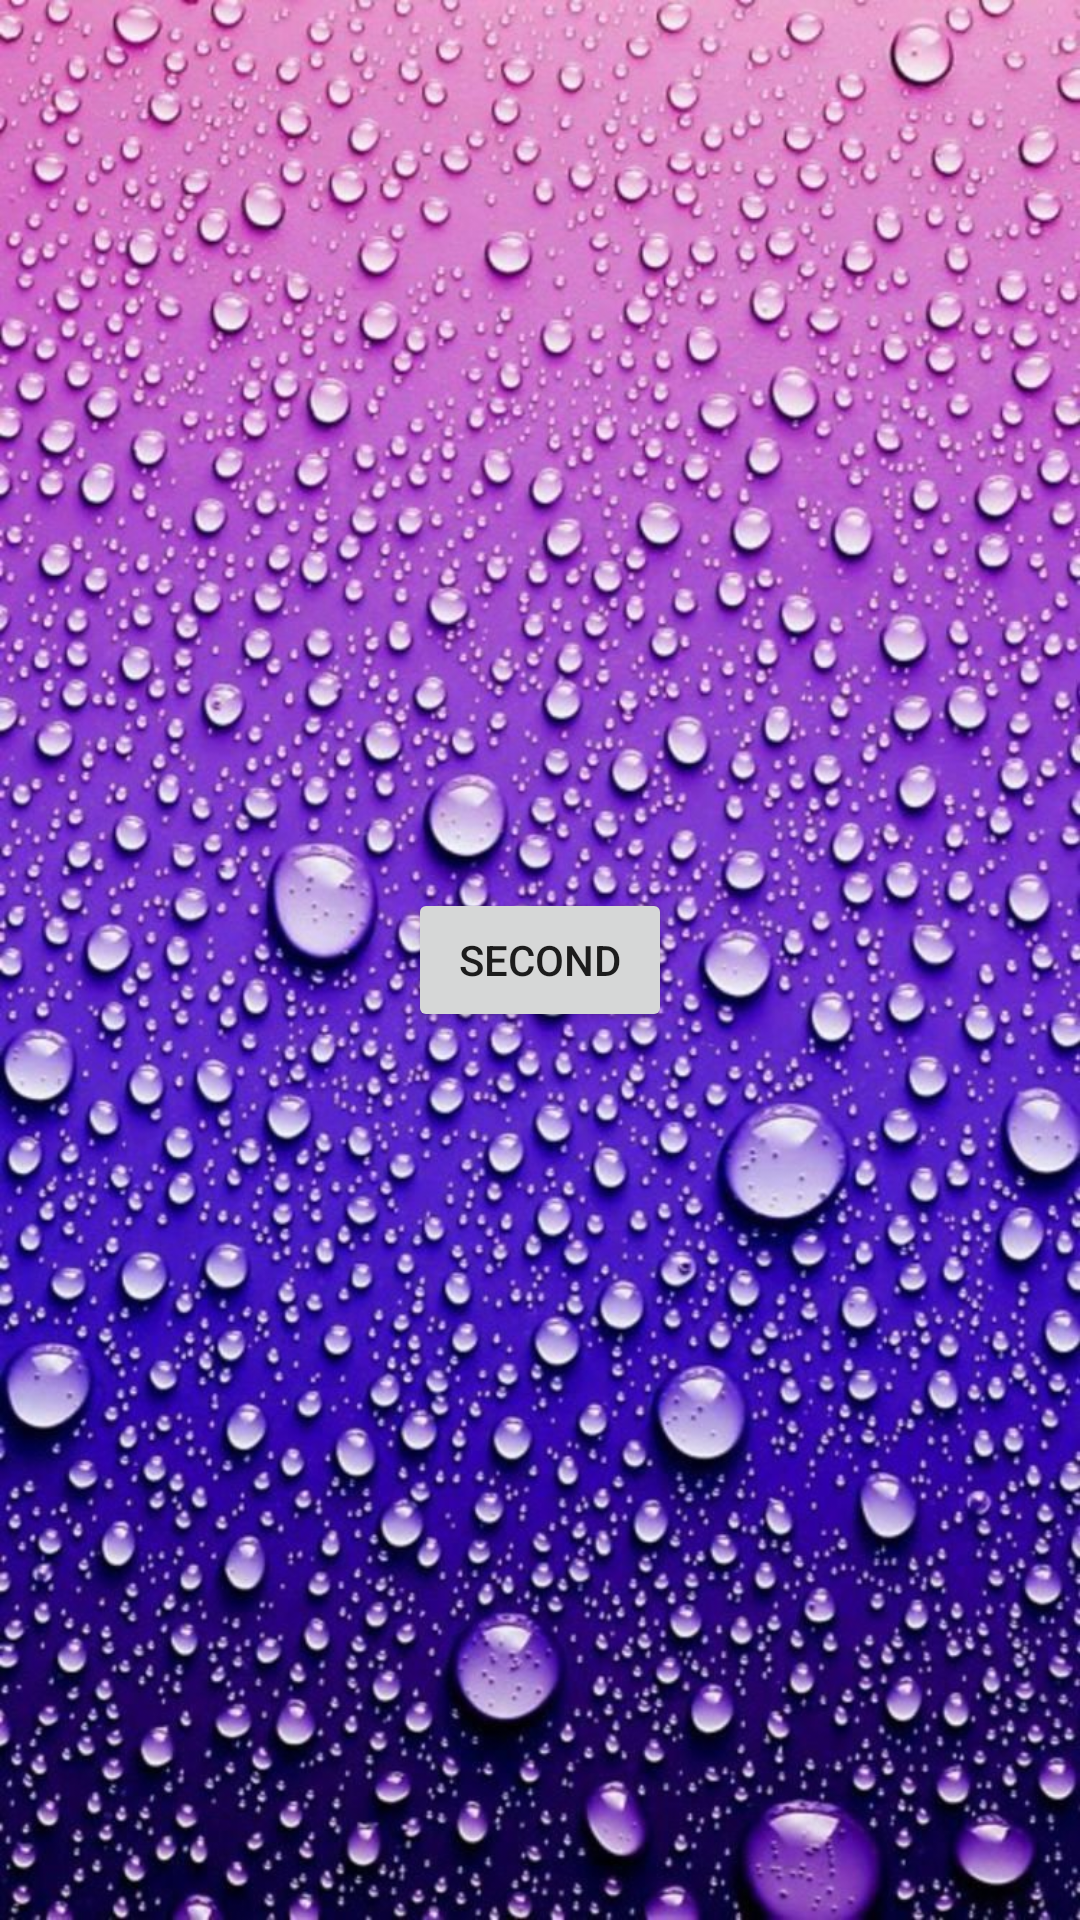

The Android layout XML behind this screen, and the referenced resources:
<!-- AndroidManifest.xml: application theme Theme.Lesson_6_Klimov -->
<!-- res/layout/activity_main.xml -->
<?xml version="1.0" encoding="utf-8"?>
<androidx.constraintlayout.widget.ConstraintLayout xmlns:android="http://schemas.android.com/apk/res/android"
    xmlns:app="http://schemas.android.com/apk/res-auto"
    xmlns:tools="http://schemas.android.com/tools"
    android:layout_width="match_parent"
    android:layout_height="match_parent"
    android:background="@drawable/water_on_glas"
    tools:context=".MainActivity">

    <Button
        android:id="@+id/button"
        android:layout_width="wrap_content"
        android:layout_height="wrap_content"
        android:onClick="clickSecond"
        android:text="second"
        app:layout_constraintBottom_toBottomOf="parent"
        app:layout_constraintEnd_toEndOf="parent"
        app:layout_constraintStart_toStartOf="parent"
        app:layout_constraintTop_toTopOf="parent" />
</androidx.constraintlayout.widget.ConstraintLayout>
<!-- resources referenced by this layout -->
<resources>
  <!-- drawable water_on_glas: jpg bitmap (drawable, 271023 bytes) -->
  <style name="Theme.Lesson_6_Klimov" parent="Theme.MaterialComponents.DayNight.DarkActionBar">
          
          <item name="colorPrimary">@color/purple_500</item>
          <item name="colorPrimaryVariant">@color/purple_700</item>
          <item name="colorOnPrimary">@color/white</item>
          
          <item name="colorSecondary">@color/teal_200</item>
          <item name="colorSecondaryVariant">@color/teal_700</item>
          <item name="colorOnSecondary">@color/black</item>
          
          <item name="android:statusBarColor" tools:targetApi="l">?attr/colorPrimaryVariant</item>
          
  
      </style>
  <!-- not gathered from this repository: default colours our renderer supplied (Android Studio template values) -->
  <color name="purple_500">#FF6200EE</color>
  <color name="purple_700">#FF3700B3</color>
  <color name="teal_200">#FF03DAC5</color>
  <color name="teal_700">#FF018786</color>
  <color name="black">#FF000000</color>
  <color name="white">#FFFFFFFF</color>
</resources>
